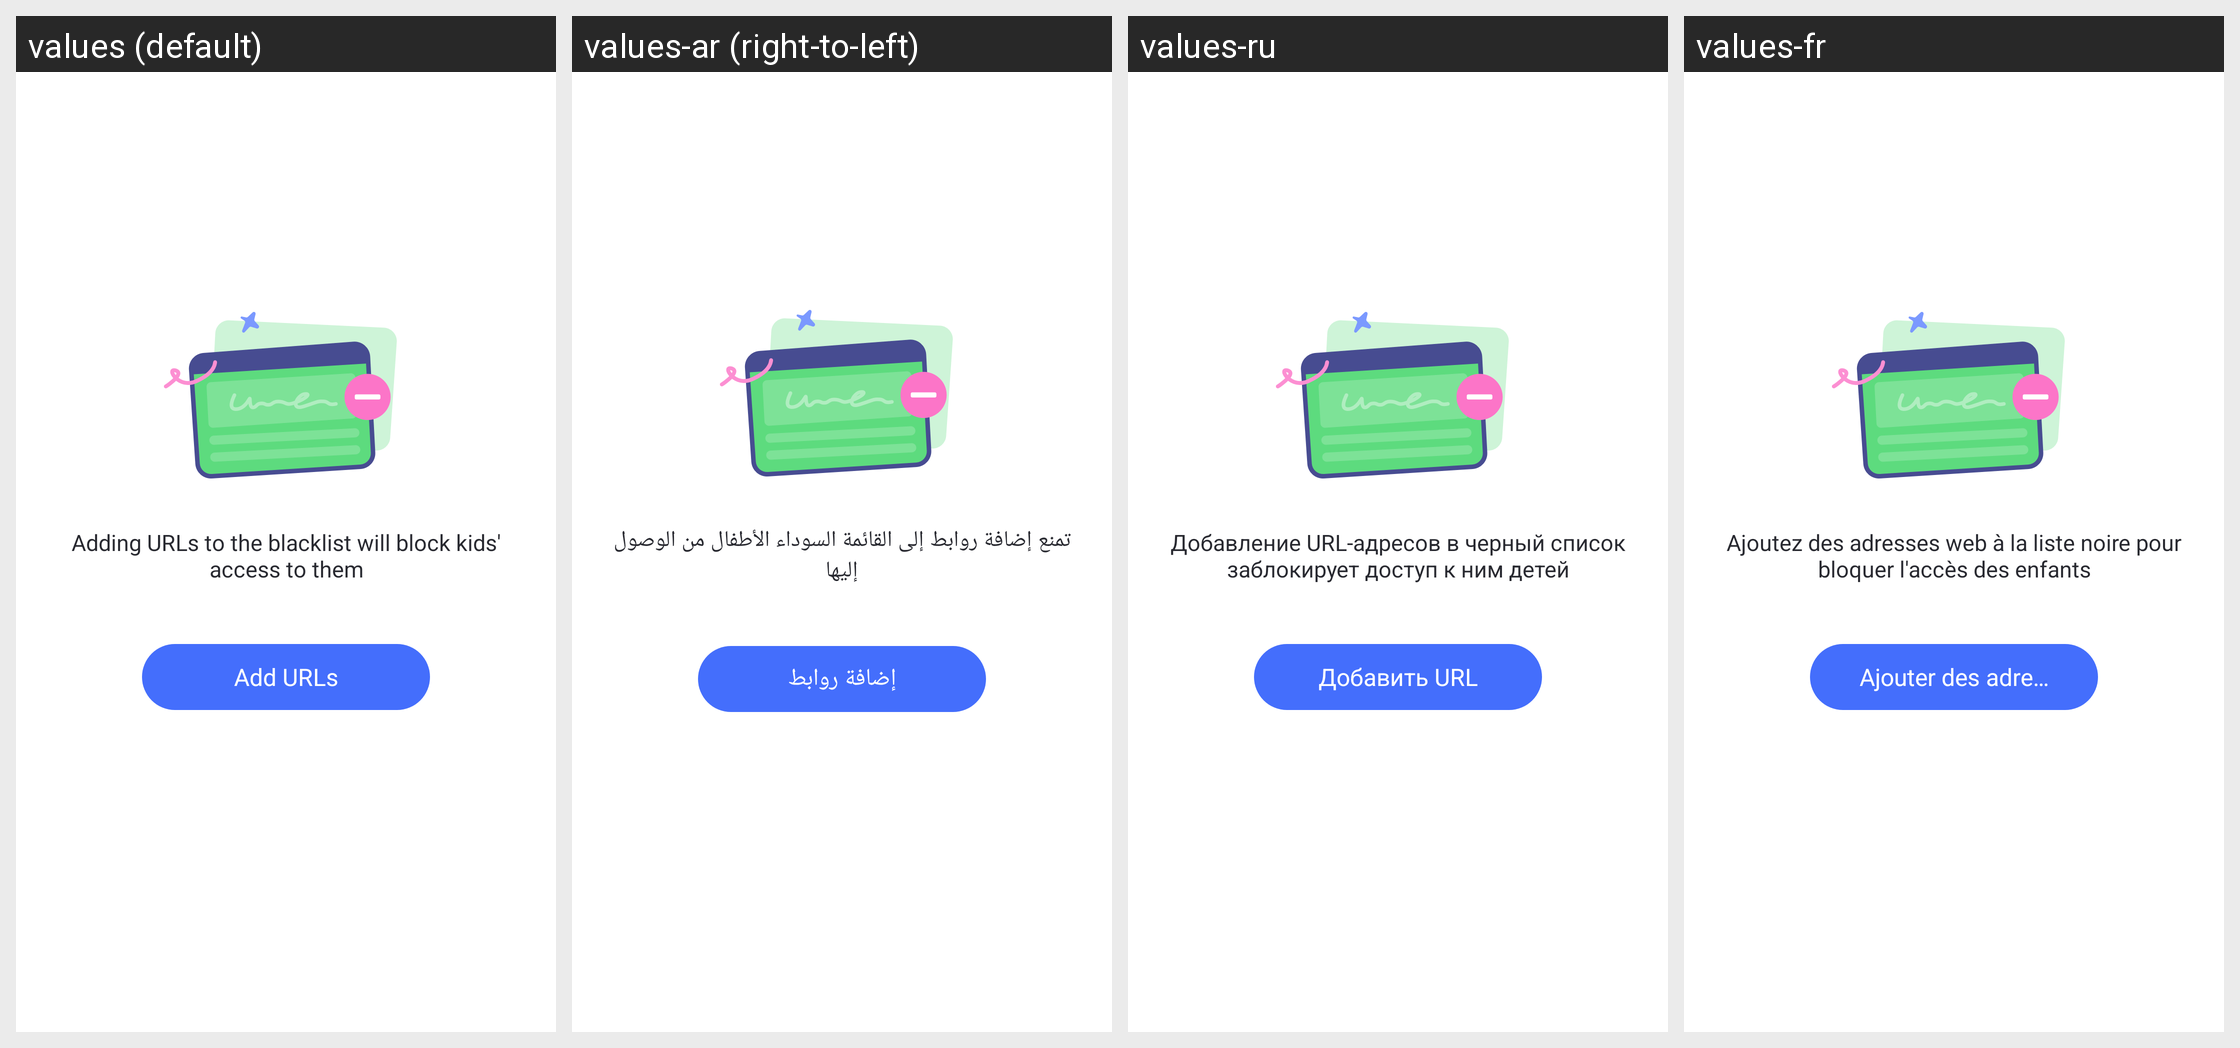

The Android screen above is rendered under several locales of the same app. Produce the string resources it draws, with the default and per-locale values.
Android screen res/layout/parent_safe_browser_url_list_empty.xml rendered under 4 locales, left to right: values (default), values-ar (right-to-left), values-ru, values-fr. Device: Nexus 5 (rendered at 1080×1920; each locale shown at half size, 540×960, under a caption strip naming it); theme AppTheme.
Other locales in the repository, not shown: values-af, values-am, values-as, values-az, values-be, values-bg, values-bn, values-bs, values-ca, values-cs, values-da, values-de, values-el, values-en-rCA, values-en-rGB, values-en-rIN, values-en-rXC, values-es, values-es-rUS, values-et, values-eu, values-fa, values-fi, values-fr-rCA, values-gl, values-gu, values-hr, values-hu, values-hy, values-in, values-is, values-it, values-iw, values-ja, values-ka, values-kk, values-km, values-kn, values-ko, values-ky, values-lo, values-lt, values-lv, values-mk, values-ml, values-mn, values-mr, values-ms, values-my, values-nb, values-ne, values-nl, values-or, values-pa, values-pl, values-pt, values-pt-rBR, values-pt-rPT, values-ro, values-si, values-sk, values-sl, values-sq, values-sr, values-sv, values-sw, values-ta, values-te, values-th, values-tl, values-tr, values-uk, values-ur, values-uz, values-vi, values-zh-rCN, values-zh-rHK, values-zh-rTW, values-zu.
Strings drawn on this screen, with the default value and each locale's value (text and hints the layout hard-codes, and strings that could not be matched under every locale, appear in the picture but are not listed):

Parent_Safe_Browser_Manage_Rule_Black_Intro
  values: Adding URLs to the blacklist will block kids' access to them
  values-ar: تمنع إضافة روابط إلى القائمة السوداء الأطفال من الوصول إليها
  values-ru: Добавление URL-адресов в черный список заблокирует доступ к ним детей
  values-fr: Ajoutez des adresses web à la liste noire pour bloquer l'accès des enfants

Parent_Safe_Browser_Manage_Rule_Start
  values: Add URLs
  values-ar: إضافة روابط
  values-ru: Добавить URL
  values-fr: Ajouter des adresses web
